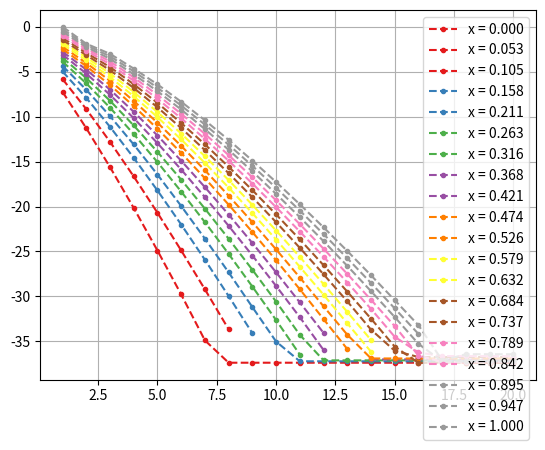

This chart was generated by the following Python code:
import numpy as np
import matplotlib.pyplot as plt

def log_error_terms(x, max_terms):
    sum = 0.
    zerothTerm = 1.
    nthTerm = zerothTerm
    sum += nthTerm
    values = []
    for term_ind in range(1, max_terms+1):
        nthTerm *= -x/term_ind
        sum += nthTerm
        values.append(sum)

    err = np.abs(np.exp(-x) - np.array(values)) / np.abs(np.exp(-x) + np.array(values))

    return np.linspace(1, max_terms, max_terms), err

for x in np.linspace(0., 1., 20):
    rng, err = log_error_terms(x, 20)
    plt.plot(rng, np.log(err), '.--', color=plt.cm.Set1(x), label='x = %.3f' % x)

plt.grid(True)
plt.legend(loc='upper right')
plt.show()